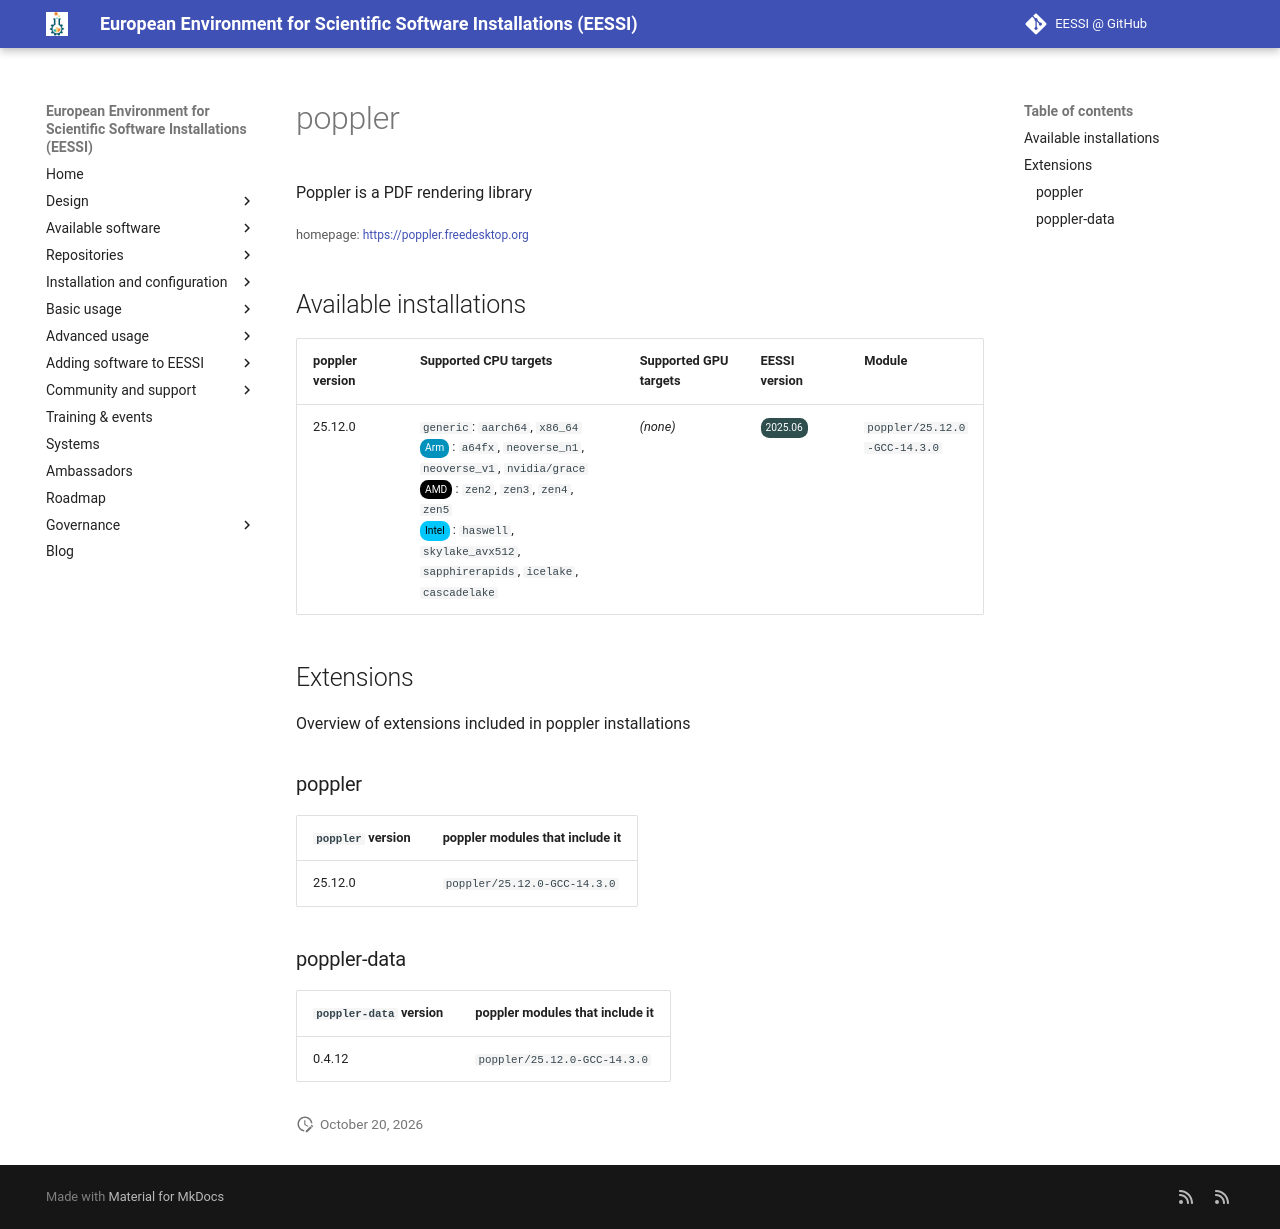

repository: EESSI/docs · page: available_software/detail/poppler/index.html · generator: mkdocs

---
json_ld:
  '@context': https://schema.org
  '@type': SoftwareApplication
  applicationCategory: DeveloperApplication
  description: Poppler is a PDF rendering library
  license: Not confirmed
  name: poppler
  offers:
    '@type': Offer
    price: 0
  operatingSystem: LINUX
  review:
    '@type': Review
    author:
      '@type': Organization
      name: EESSI
    reviewBody: Application has been successfully made available on all architectures
      supported by EESSI
    reviewRating:
      '@type': Rating
      ratingValue: 5
  softwareRequirements: See https://www.eessi.io/docs/ for how to make EESSI available
    on your system
  softwareVersion: '[''25.12.0'']'
  url: https://poppler.freedesktop.org
---
# poppler


Poppler is a PDF rendering library

<small>homepage: </small><span class="software-link">[https://poppler.freedesktop.org](https://poppler.freedesktop.org)</span>

## Available installations


|poppler version|Supported CPU targets|Supported GPU targets|EESSI version|Module|
| --- | --- | --- | --- | --- |
|25.12.0|`generic`: `aarch64`, `x86_64`<br/><span class="software-cpu-arm">Arm</span>: `a64fx`, `neoverse_n1`, `neoverse_v1`, `nvidia/grace`<br/><span class="software-cpu-amd">AMD</span>: `zen2`, `zen3`, `zen4`, `zen5`<br/><span class="software-cpu-intel">Intel</span>: `haswell`, `skylake_avx512`, `sapphirerapids`, `icelake`, `cascadelake`<br/>|*(none)*|<span class="software-eessi-version-202506">2025.06</span>|`poppler/25.12.0-GCC-14.3.0`|

## Extensions

Overview of extensions included in poppler installations


### poppler


|`poppler` version|poppler modules that include it|
| --- | --- |
|25.12.0|`poppler/25.12.0-GCC-14.3.0`|

### poppler-data


|`poppler-data` version|poppler modules that include it|
| --- | --- |
|0.4.12|`poppler/25.12.0-GCC-14.3.0`|
